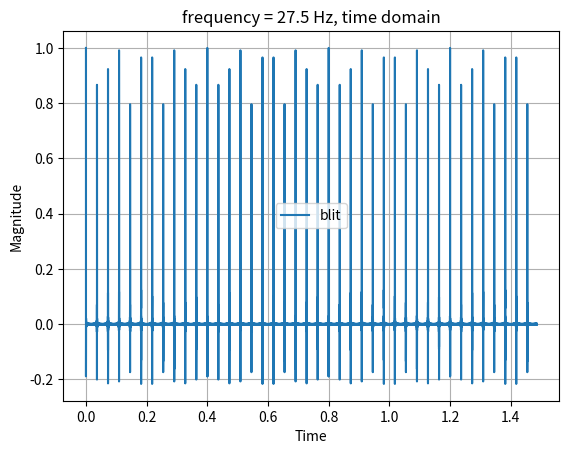
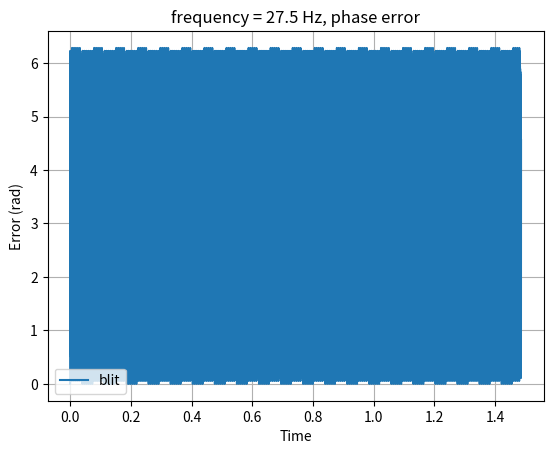
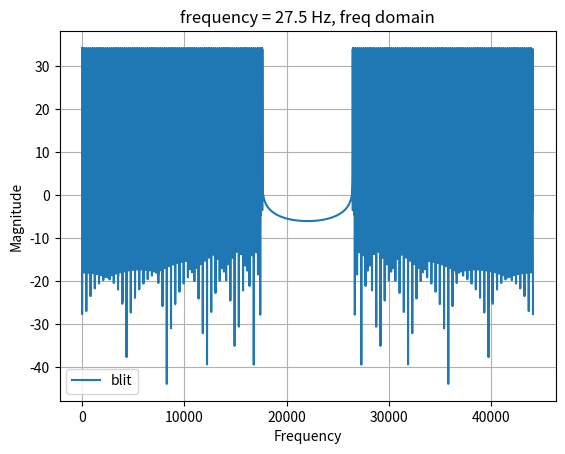
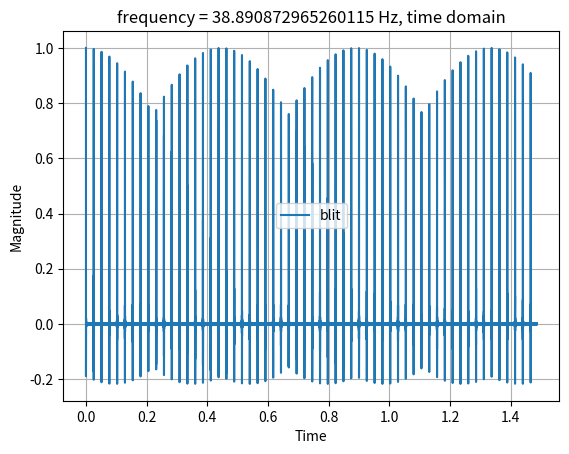
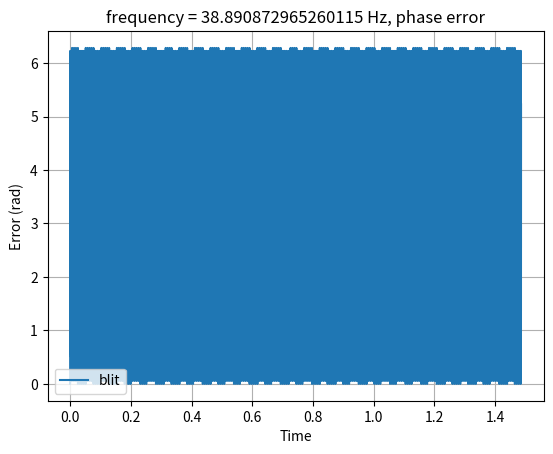
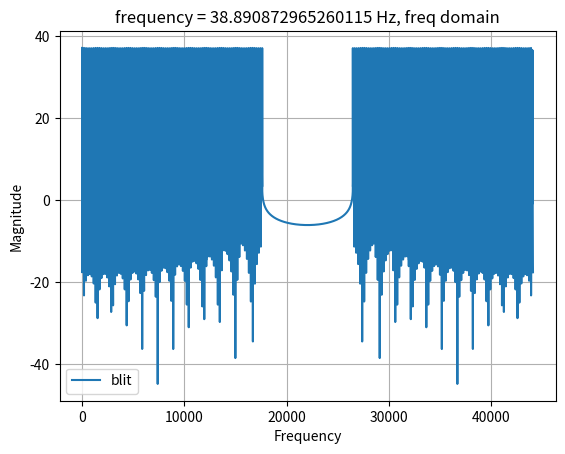
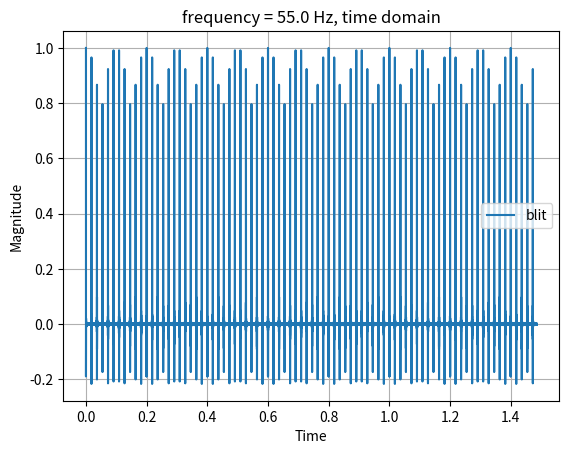
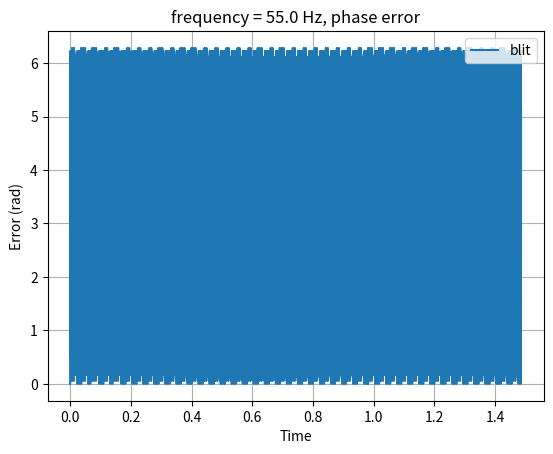
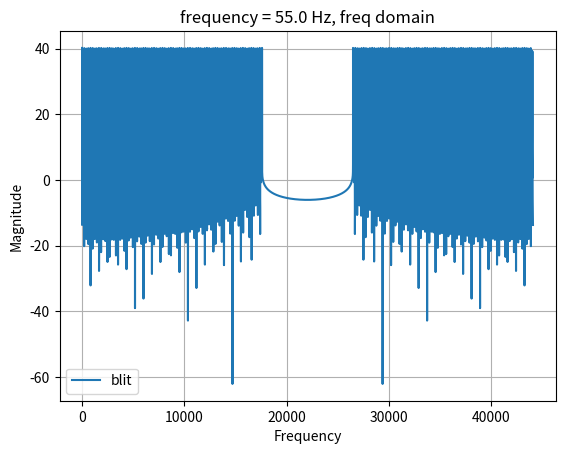
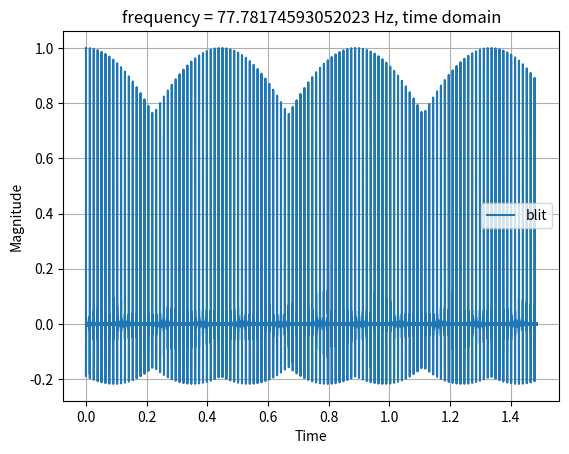
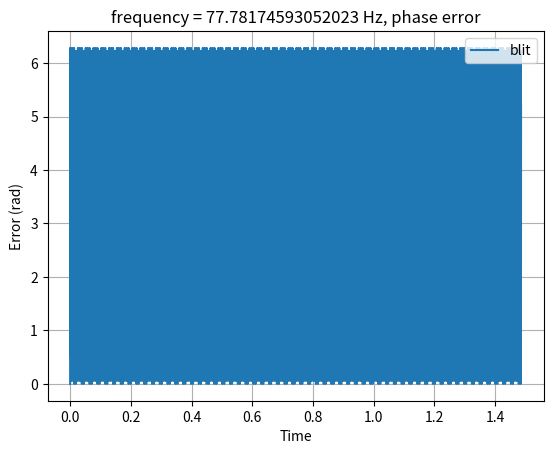
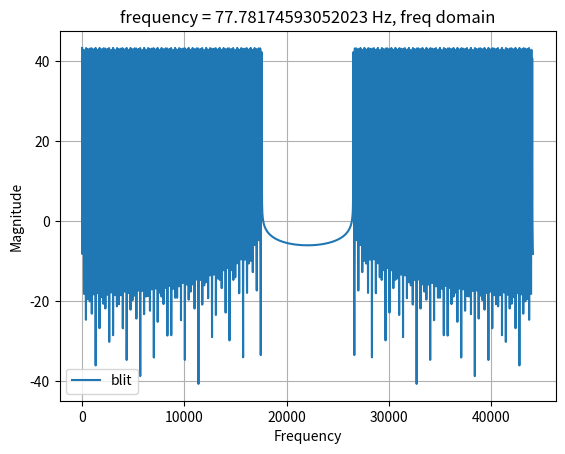
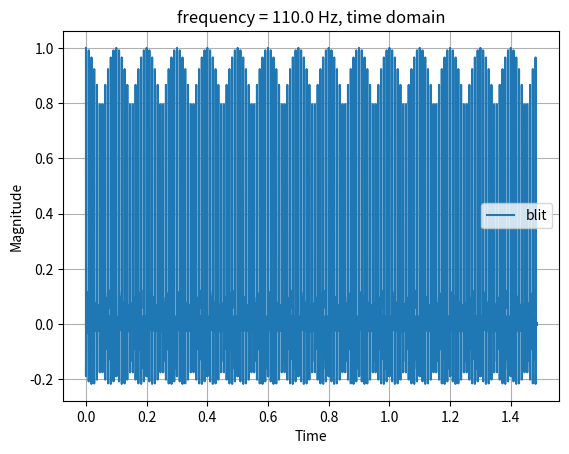
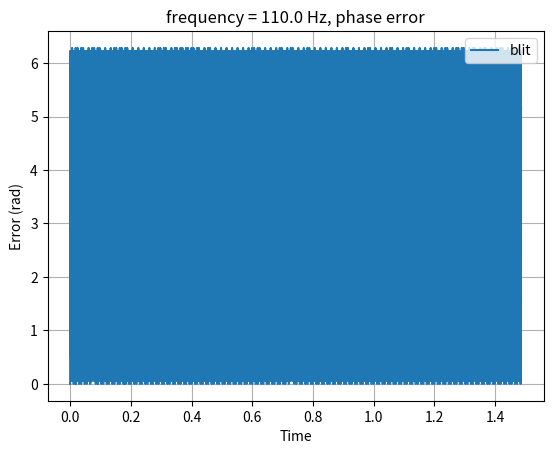
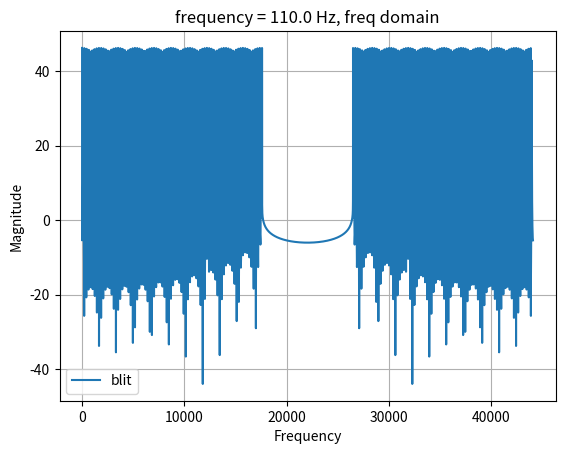
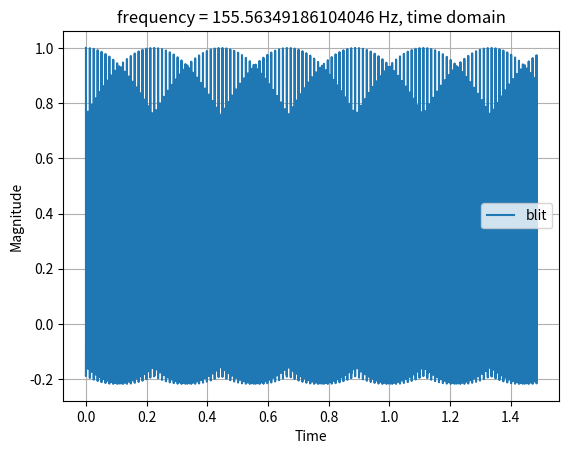

Here is the Python script that generated these plots, in order:
''' Band limited signal generator file
[redacted]
    Band limiited impulse train code based on
    https://ccrma.stanford.edu/~stilti/papers/blit.pdf
    and http://www.music.mcgill.ca/~gary/307/week5/node14.html '''
import numpy as np
import matplotlib.pyplot as plt
import scipy.signal as s
from scipy import io
import math

threshold = 2**-32

def msinc(n: np.ndarray, f: float, M: int)->(np.ndarray,np.ndarray):
    ''' Calculates the periodic sinc function'''
    top = np.exp(1j*np.pi*M*f*n)
    bottom = np.exp(1j*np.pi*f*n)
    top_phase = np.angle(top)
    bottom_phase = np.angle(bottom)
    phase_error = M*bottom_phase - top_phase

    phase_error = phase_error % 2*np.pi
    y = np.real(np.empty_like(top))
    smallbottom = (np.imag(bottom)<threshold/M)*(np.imag(bottom)>-threshold/M)
    ysin = np.imag(top)/(M*np.imag(bottom))
    ycos = np.real(top)/np.real(bottom)
    y[smallbottom] = ycos[smallbottom]
    y[~smallbottom] = ysin[~smallbottom]
    return y, phase_error%(2*np.pi)

def blit(n: np.ndarray, f: float)->(np.ndarray,np.ndarray):
    ''' Band limited impulse train '''
    M = 2*math.trunc(0.4/f) + 1
    y, phase_error = msinc(n, f, M)
    return y, phase_error

def bpblit(n: np.ndarray, f:float)->(np.ndarray,np.ndarray):
    ''' Bi-polar Band Limited Impulse Train'''
    f = 2*f
    M = 2*math.trunc(0.4/f)
    y, phase_error = msinc(n, f, M)
    return y, phase_error

def blSawtooth(n: np.ndarray, f: float)->(np.ndarray,np.ndarray):
    ''' Band Limited Sawtooth Wave '''
    x, phase_error = blit(n, f)
    y = leakyIntegrator(2*x)
    return y, phase_error

def blSquare(n: np.ndarray, f: float)->(np.ndarray,np.ndarray):
    ''' Band limited Square Wave '''
    x, phase_error = bpblit(n, f)
    y = leakyIntegrator(2*x)
    return y, phase_error

def blTriangle(n: np.ndarray, f: float)->(np.ndarray,np.ndarray):
    ''' Band Limited Triangle wave '''
    x, phase_error = blSquare(n, f)
    y = leakyIntegrator(4*f*x)
    return y, phase_error

def leakyIntegrator(x: np.ndarray, r:float=0.999)->np.ndarray:
    ''' A leaky integrator combined with a low pass filter,
     r controls the radius of the poles, r closer to one will
     lower the cutoff frequency, but increase the size and duration
      of initial transients '''
    b = [1, -1]
    a = [1, -2*r, r**2]
    y = s.lfilter(b, a, x) # figure out some good filter coefficients to remove dc
    return y

def main():
    N = 2**16
    n = np.arange(N)
    fs = 44100

    freqs = 27.5*2**(np.arange(16)/2)

    for f in freqs:
        _, tAx = plt.subplots()
        _, eAx = plt.subplots()
        _, fAx = plt.subplots()

        combos = [('blit', blit),
                #   ('bpblit', bpblit),
                #   ('Sawtooth', blSawtooth),
                #   ('Triangle', blTriangle),
                #   ('Square', blSquare),
                 ]

        for (leg, generator) in combos:
            fnorm = f/fs
            y, phase_error = generator(n, fnorm)

            max_val = np.max(np.abs(y))
            io.wavfile.write(f'{leg}_({int(f)}).wav', fs, y/max_val)

            Y = np.fft.fft(y)
            tAx.plot(n/fs, y, label=leg)
            eAx.plot(n/fs, phase_error, label=leg)
            fAx.plot(fs*n/N, 20*np.log10(np.abs(Y)), label=leg)
            tAx.legend()
            tAx.grid(True)
            tAx.set_xlabel('Time')
            tAx.set_ylabel('Magnitude')
            eAx.legend()
            eAx.grid(True)
            eAx.set_xlabel('Time')
            eAx.set_ylabel('Error (rad)')
            fAx.legend()
            fAx.grid(True)
            fAx.set_xlabel('Frequency')
            fAx.set_ylabel('Magnitude')
            tAx.set_title(f'frequency = {f} Hz, time domain')
            eAx.set_title(f'frequency = {f} Hz, phase error')
            fAx.set_title(f'frequency = {f} Hz, freq domain')

            dc = np.abs(Y[0])/(N**0.5)
            print(f'dc at {f} Hz = {dc} (freq), = {np.mean(y)} (time)')

        plt.show()

if __name__ == "__main__":
    main()
